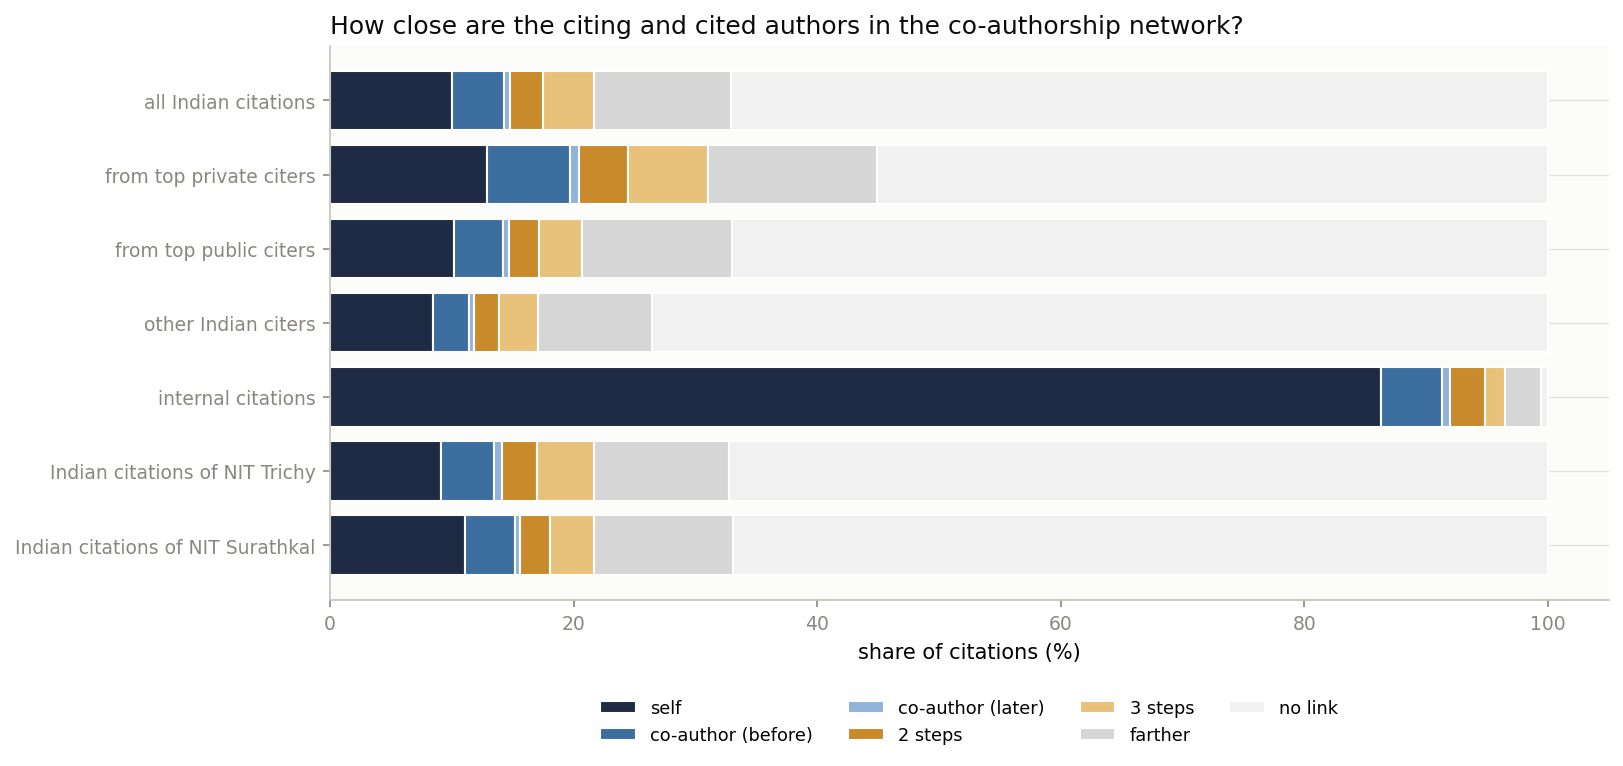

Source data for this figure (header and first rows):
group, self, co-author (before), co-author (later), 2 steps, 3 steps, farther, no link, citations, within_3_steps_pct
all Indian citations, 10.04, 4.23, 0.54, 2.68, 4.2, 11.21, 67.11, 67114, 21.68
from top private citers, 12.92, 6.77, 0.74, 4.03, 6.57, 13.87, 55.1, 18352, 31.03
from top public citers, 10.22, 4.02, 0.46, 2.46, 3.51, 12.32, 67.02, 14410, 20.67
other Indian citers, 8.42, 2.96, 0.47, 2.04, 3.21, 9.33, 73.56, 34352, 17.11
internal citations, 86.3, 4.98, 0.71, 2.87, 1.62, 2.96, 0.56, 23822, 96.48
Indian citations of NIT Trichy, 9.14, 4.34, 0.66, 2.88, 4.65, 11.06, 67.27, 36762, 21.67
Indian citations of NIT Surathkal, 11.12, 4.1, 0.39, 2.43, 3.64, 11.38, 66.93, 30134, 21.69
